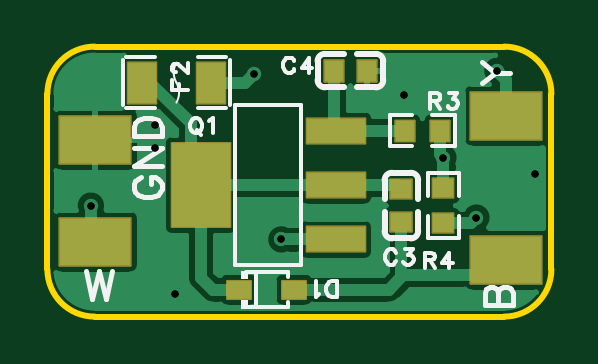
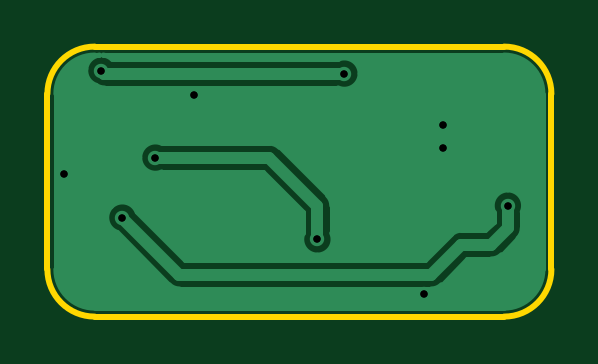
Circuit board: 10 layer files. Board 21.3 x 11.4 mm.
- drill: Drill_PTH_Through.DRL (345 bytes)
- drill: Drill_PTH_Through_Via.DRL (349 bytes)
- outline: Gerber_BoardOutlineLayer.GKO (615 bytes)
- bottom_copper: Gerber_BottomLayer.GBL (7134 bytes)
- bottom_silk: Gerber_BottomSilkscreenLayer.GBO (377 bytes)
- bottom_mask: Gerber_BottomSolderMaskLayer.GBS (377 bytes)
- top_copper: Gerber_TopLayer.GTL (14588 bytes)
- paste: Gerber_TopPasteMaskLayer.GTP (2218 bytes)
- top_silk: Gerber_TopSilkscreenLayer.GTO (8650 bytes)
- top_mask: Gerber_TopSolderMaskLayer.GTS (1706 bytes)

=== drill: Drill_PTH_Through.DRL ===
;TYPE=PLATED
;Layer: PTH_Through
;EasyEDA Pro v2.2.43.4, 2025-11-18 11:00:01
;Gerber Generator version 0.3
M48
METRIC,LZ,0000.00000
;Hole size 1 = 0.30500 METRIC
T01C0.30500
%
G05
G90
T01
X9.906Y3.26669
X16.764Y6.731
X15.113Y9.398
X4.572Y8.128
X4.572Y7.14871
X18.161Y4.191
X1.8415Y4.699
X20.625Y6.045
X5.385Y0.965
X8.763Y10.287
X19.05Y10.414
M30
=== drill: Drill_PTH_Through_Via.DRL ===
;TYPE=PLATED
;Layer: PTH_Through_Via
;EasyEDA Pro v2.2.43.4, 2025-11-18 11:00:01
;Gerber Generator version 0.3
M48
METRIC,LZ,0000.00000
;Hole size 1 = 0.30500 METRIC
T01C0.30500
%
G05
G90
T01
X9.906Y3.26669
X16.764Y6.731
X15.113Y9.398
X4.572Y8.128
X4.572Y7.14871
X18.161Y4.191
X1.8415Y4.699
X20.625Y6.045
X5.385Y0.965
X8.763Y10.287
X19.05Y10.414
M30
=== outline: Gerber_BoardOutlineLayer.GKO ===
G04 Layer: BoardOutlineLayer*
G04 EasyEDA Pro v2.2.43.4, 2025-11-18 11:00:01*
G04 Gerber Generator version 0.3*
G04 Scale: 100 percent, Rotated: No, Reflected: No*
G04 Dimensions in millimeters*
G04 Leading zeros omitted, absolute positions, 4 integers and 5 decimals*
G04 Generated by one-click*
%FSLAX45Y45*%
%MOMM*%
%ADD10C,0.254*%
%ADD11C,0.8096*%
G75*


G04 PolygonModel Start*
G54D10*
G01X200000Y0D02*
G01X1933600Y0D01*
G03X2133600Y200000I0J200000D01*
G01X2133600Y943000D01*
G03X1933600Y1143000I-200000J0D01*
G01X200000Y1143000D01*
G03X0Y943000I0J-200000D01*
G01X0Y200000D01*
G03X200000Y0I200000J0D01*

M02*


=== bottom_copper: Gerber_BottomLayer.GBL (7134 bytes, source omitted) ===
=== bottom_silk: Gerber_BottomSilkscreenLayer.GBO ===
G04 Layer: BottomSilkscreenLayer*
G04 EasyEDA Pro v2.2.43.4, 2025-11-18 11:00:01*
G04 Gerber Generator version 0.3*
G04 Scale: 100 percent, Rotated: No, Reflected: No*
G04 Dimensions in millimeters*
G04 Leading zeros omitted, absolute positions, 4 integers and 5 decimals*
G04 Generated by one-click*
%FSLAX45Y45*%
%MOMM*%
%ADD10C,0.254*%
%ADD11C,0.4066*%
G75*

G54D10*

M02*


=== bottom_mask: Gerber_BottomSolderMaskLayer.GBS ===
G04 Layer: BottomSolderMaskLayer*
G04 EasyEDA Pro v2.2.43.4, 2025-11-18 11:00:01*
G04 Gerber Generator version 0.3*
G04 Scale: 100 percent, Rotated: No, Reflected: No*
G04 Dimensions in millimeters*
G04 Leading zeros omitted, absolute positions, 4 integers and 5 decimals*
G04 Generated by one-click*
%FSLAX45Y45*%
%MOMM*%
%ADD10C,0.254*%
%ADD11C,0.2243*%
G75*

G54D10*

M02*


=== top_copper: Gerber_TopLayer.GTL (14588 bytes, source omitted) ===
=== paste: Gerber_TopPasteMaskLayer.GTP ===
G04 Layer: TopPasteMaskLayer*
G04 EasyEDA Pro v2.2.43.4, 2025-11-18 11:00:01*
G04 Gerber Generator version 0.3*
G04 Scale: 100 percent, Rotated: No, Reflected: No*
G04 Dimensions in millimeters*
G04 Leading zeros omitted, absolute positions, 4 integers and 5 decimals*
G04 Generated by one-click*
%FSLAX45Y45*%
%MOMM*%
%ADD10R,3.0X2.0*%
%ADD11R,0.9X0.8*%
%ADD12R,0.8X0.9*%
%ADD13R,1.0X0.75001*%
%ADD14R,2.46499X1.05001*%
%ADD15R,2.46499X3.54*%
%ADD16R,1.1931X1.72799*%
%ADD17R,1.19009X1.72799*%
G75*


G04 PolygonModel Start*
G36*
G01X1467998Y742401D02*
G01X1547998Y742401D01*
G01X1552999Y747403D01*
G01X1552999Y770199D01*
G01X1515999Y770199D01*
G01X1515999Y803199D01*
G01X1552999Y803199D01*
G01X1552999Y827402D01*
G01X1547998Y832401D01*
G01X1467998Y832401D01*
G01X1462999Y827402D01*
G01X1462999Y747403D01*
G01X1467998Y742401D01*
G37*
G36*
G01X1707002Y832399D02*
G01X1627002Y832399D01*
G01X1622001Y827397D01*
G01X1622001Y804601D01*
G01X1659001Y804601D01*
G01X1659001Y771601D01*
G01X1622001Y771601D01*
G01X1622001Y747398D01*
G01X1627002Y742399D01*
G01X1707002Y742399D01*
G01X1712001Y747398D01*
G01X1712001Y827397D01*
G01X1707002Y832399D01*
G37*
G36*
G01X1631401Y589402D02*
G01X1631401Y509402D01*
G01X1636403Y504401D01*
G01X1659199Y504401D01*
G01X1659199Y541401D01*
G01X1692199Y541401D01*
G01X1692199Y504401D01*
G01X1716402Y504401D01*
G01X1721401Y509402D01*
G01X1721401Y589402D01*
G01X1716402Y594401D01*
G01X1636403Y594401D01*
G01X1631401Y589402D01*
G37*
G36*
G01X1721399Y350398D02*
G01X1721399Y430398D01*
G01X1716397Y435399D01*
G01X1693601Y435399D01*
G01X1693601Y398399D01*
G01X1660601Y398399D01*
G01X1660601Y435399D01*
G01X1636398Y435399D01*
G01X1631399Y430398D01*
G01X1631399Y350398D01*
G01X1636398Y345399D01*
G01X1716397Y345399D01*
G01X1721399Y350398D01*
G37*

G04 Pad Start*
G54D10*
G01X203200Y749300D03*
G01X1943100Y241300D03*
G01X203200Y317500D03*
G01X1943100Y850900D03*
G54D11*
G01X1498600Y539902D03*
G01X1498600Y399898D03*
G54D12*
G01X1212698Y1041400D03*
G01X1352702Y1041400D03*
G54D13*
G01X1044359Y114300D03*
G01X809841Y114300D03*
G54D14*
G01X1221158Y326669D03*
G01X1221158Y556666D03*
G01X1221158Y786663D03*
G54D15*
G01X649658Y556666D03*
G54D17*
G01X401599Y990600D03*
G01X690601Y990600D03*
G04 Pad End*

M02*


=== top_silk: Gerber_TopSilkscreenLayer.GTO (8650 bytes, source omitted) ===
=== top_mask: Gerber_TopSolderMaskLayer.GTS ===
G04 Layer: TopSolderMaskLayer*
G04 EasyEDA Pro v2.2.43.4, 2025-11-18 11:00:01*
G04 Gerber Generator version 0.3*
G04 Scale: 100 percent, Rotated: No, Reflected: No*
G04 Dimensions in millimeters*
G04 Leading zeros omitted, absolute positions, 4 integers and 5 decimals*
G04 Generated by one-click*
%FSLAX45Y45*%
%MOMM*%
%AMRoundRect*1,1,$1,$2,$3*1,1,$1,$4,$5*1,1,$1,0-$2,0-$3*1,1,$1,0-$4,0-$5*20,1,$1,$2,$3,$4,$5,0*20,1,$1,$4,$5,0-$2,0-$3,0*20,1,$1,0-$2,0-$3,0-$4,0-$5,0*20,1,$1,0-$4,0-$5,$2,$3,0*4,1,4,$2,$3,$4,$5,0-$2,0-$3,0-$4,0-$5,$2,$3,0*%
%ADD10RoundRect,0.09691X-1.50234X1.00234X1.50234X1.00234*%
%ADD11RoundRect,0.09131X-0.45514X-0.40514X-0.45514X0.40514*%
%ADD12RoundRect,0.09131X-0.40514X0.45514X0.40514X0.45514*%
%ADD13RoundRect,0.09077X-0.50541X0.38042X0.50541X0.38042*%
%ADD14RoundRect,0.09336X-1.23662X0.52912X1.23662X0.52912*%
%ADD15RoundRect,0.1077X-1.23443X1.77193X1.23443X1.77193*%
%ADD16RoundRect,0.09773X-1.23443X1.77193X1.23443X1.77193*%
%ADD17RoundRect,0.09138X-0.40835X0.43711X0.40835X0.43711*%
%ADD18RoundRect,0.09138X-0.43711X-0.40835X-0.43711X0.40835*%
%ADD19RoundRect,0.09419X-0.59875X0.8677X0.59875X0.8677*%
G75*


G04 Pad Start*
G54D10*
G01X203200Y749300D03*
G01X1943100Y241300D03*
G01X203200Y317500D03*
G01X1943100Y850900D03*
G54D11*
G01X1498600Y539902D03*
G01X1498600Y399898D03*
G54D12*
G01X1212698Y1041400D03*
G01X1352702Y1041400D03*
G54D13*
G01X1044359Y114300D03*
G01X809841Y114300D03*
G54D14*
G01X1221158Y326669D03*
G01X1221158Y556666D03*
G01X1221158Y786663D03*
G54D16*
G01X649658Y556666D03*
G54D17*
G01X1512164Y787400D03*
G01X1662836Y787400D03*
G54D18*
G01X1676400Y545236D03*
G01X1676400Y394564D03*
G54D19*
G01X401599Y990600D03*
G01X690601Y990600D03*
G04 Pad End*

M02*
